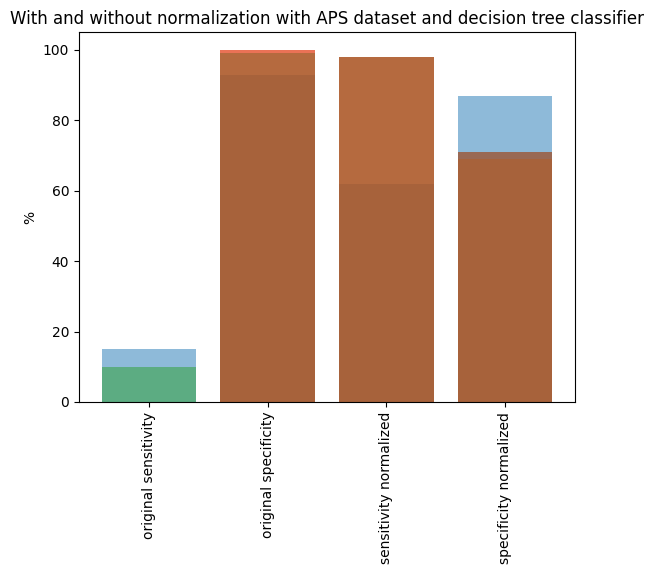

This chart was generated by the following Python code:
import matplotlib.pyplot as plt

plt.rcdefaults()
import numpy as np
import matplotlib.pyplot as plt

objects = ('original sensitivity', 'original specificity', 'Smote sensitivity', 'Smote specificity')
y_pos = np.arange(len(objects))
performance = [15, 93, 62, 87]

plt.bar(y_pos, performance, align='center', alpha=0.5)
plt.xticks(y_pos, objects)
plt.ylabel('%')
plt.title('Before and after Smote over sampling with decision tree classifier')
plt.savefig('SMOTE.png', dpi=100)
plt.show()


objects = ('original sensitivity', 'original specificity', 'under sensitivity', 'under specificity')
y_pos = np.arange(len(objects))
performance = [0, 100, 98, 69]

plt.bar(y_pos, performance, align='center', alpha=0.5)
plt.xticks(y_pos, objects)
plt.ylabel('%')
plt.title('Before and after under sampling with decision tree classifier')
plt.savefig('Under.png', dpi=100)
plt.show()

objects = ('original sensitivity', 'original specificity', 'outliers sensitivity', 'outliers specificity')
y_pos = np.arange(len(objects))
performance = [10, 99, 98, 71]

plt.bar(y_pos, performance, align='center', alpha=0.5)
plt.xticks(y_pos, objects)
plt.ylabel('%')
plt.title('With and without outliers with KNN')
plt.savefig('outliers.png', dpi=100)
plt.show()

objects = ('original sensitivity', 'original specificity', 'sensitivity normalized', 'specificity normalized')
y_pos = np.arange(len(objects))
performance = [0, 100, 98, 71]

plt.bar(y_pos, performance, align='center', alpha=0.5)
plt.xticks(y_pos, objects, rotation='vertical')
plt.ylabel('%')
plt.title('With and without normalization with APS dataset and decision tree classifier')
plt.savefig('normalization.png', dpi=100)
plt.show()